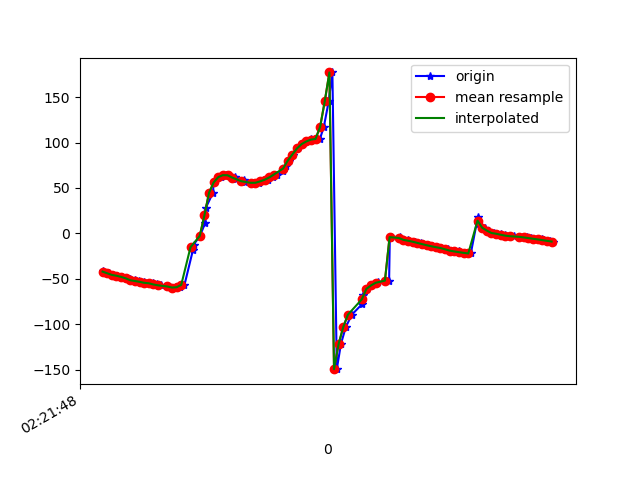

The file beside this chart, header and first rows:
1617848508300, 544151852632786, -41.248753, 5.307904, -27.84177
1617848508303, 544151871863556, -43, 5.893, -29.95
1617848508326, 544151891094326, -43.96, 6.329, -30.68
1617848508345, 544151910325096, -45.78, 8.032, -32.43
1617848508363, 544151929555866, -46.69, 9.002, -33.16
1617848508381, 544151948786636, -47.95, 10.64, -33.65
1617848508401, 544151968017406, -49.09, 11.71, -34.82
1617848508418, 544151987248176, -49.99, 12.49, -34.94
1617848508439, 544152006478946, -51.68, 13.93, -35.97
1617848508458, 544152025709716, -52.5, 14.25, -36.33
1617848508477, 544152044940486, -53.4, 15.27, -36.42
1617848508496, 544152064171256, -54.48, 16.3, -37.84
1617848508516, 544152083402026, -54.99, 16.95, -38.09
1617848508534, 544152102632796, -56.33, 18.37, -38.23
1617848508553, 544152121863566, -57.25, 19.06, -39.46
1617848508580, 544152141094336, -57.82, 19.69, -39.27
1617848508591, 544152160325106, -59.25, 21.48, -39.49
1617848508612, 544152179555876, -59.69, 22.58, -40.36
1617848508635, 544152198786646, -59.36, 25.04, -40.86
1617848508654, 544152218017416, -56.74, 29.7, -43.1
1617848508691, 544152237248186, -17.9, 26.92, -43
1617848508693, 544152256478956, -12.61, 39.7, -53.45
1617848508721, 544152275709726, -2.79, 49.91, -67.55
1617848508743, 544152294940496, 11.32, 55.52, -84.02
1617848508746, 544152314171266, 28.13, 56.44, -102.7
1617848508777, 544152333402036, 44.66, 53.52, -122
1617848508780, 544152352632806, 56.09, 47.83, -137.1
1617848508810, 544152371863576, 61.96, 41.89, -147.7
1617848508834, 544152391094346, 64.16, 37.09, -155.4
1617848508845, 544152410325116, 64, 33.5, -161.6
1617848508873, 544152429555886, 62.5, 31.31, -166.9
1617848508876, 544152448786656, 60.4, 30.3, -171.1
1617848508912, 544152468017426, 58.25, 30.09, -174.6
1617848508914, 544152487248196, 56.58, 30.6, -177.2
1617848508940, 544152506478966, 55.69, 31.28, -178.9
1617848508960, 544152525709736, 55.5, 31.85, 180
1617848508977, 544152544940506, 55.97, 32.47, 179.5
1617848508995, 544152564171276, 57.21, 33.34, 179.5
1617848509015, 544152583402046, 59.06, 34.18, 179.7
1617848509037, 544152602632816, 61.58, 34.37, -180
1617848509055, 544152621863586, 64.79, 34, -179.6
1617848509081, 544152641094356, 68.86, 33.97, -178.2
1617848509093, 544152660325126, 74.04, 35.76, -175.8
1617848509107, 544152679555896, 80.06, 39.53, -173.2
1617848509122, 544152698786666, 86.87, 44.85, -170.9
1617848509143, 544152718017436, 93.55, 51.46, -168.8
1617848509161, 544152737248206, 98.36, 58.42, -165.2
1617848509182, 544152756478976, 101.2, 65.41, -159.9
1617848509201, 544152775709746, 103.6, 72.9, -154.5
1617848509219, 544152794940516, 103, 78.96, -147.3
1617848509239, 544152814171286, 104, 82.54, -143.2
1617848509256, 544152833402056, 117.3, 84.38, -152.3
1617848509277, 544152852632826, 145.5, 85.03, -177.3
1617848509293, 544152871863596, 177.3, 84.7, 153
1617848509312, 544152891094366, -149.6, 83.73, 121.4
1617848509330, 544152910325136, -121.7, 81.57, 94.5
1617848509351, 544152929555906, -103.1, 78.11, 76.45
1617848509377, 544152948786676, -89.59, 73.6, 63.08
1617848509422, 544152968017446, -77.76, 67.74, 51.61
1617848509426, 544152987248216, -67.66, 60.3, 42.41
1617848509443, 544153006478986, -61.09, 52.7, 36.65
... 42 more rows
